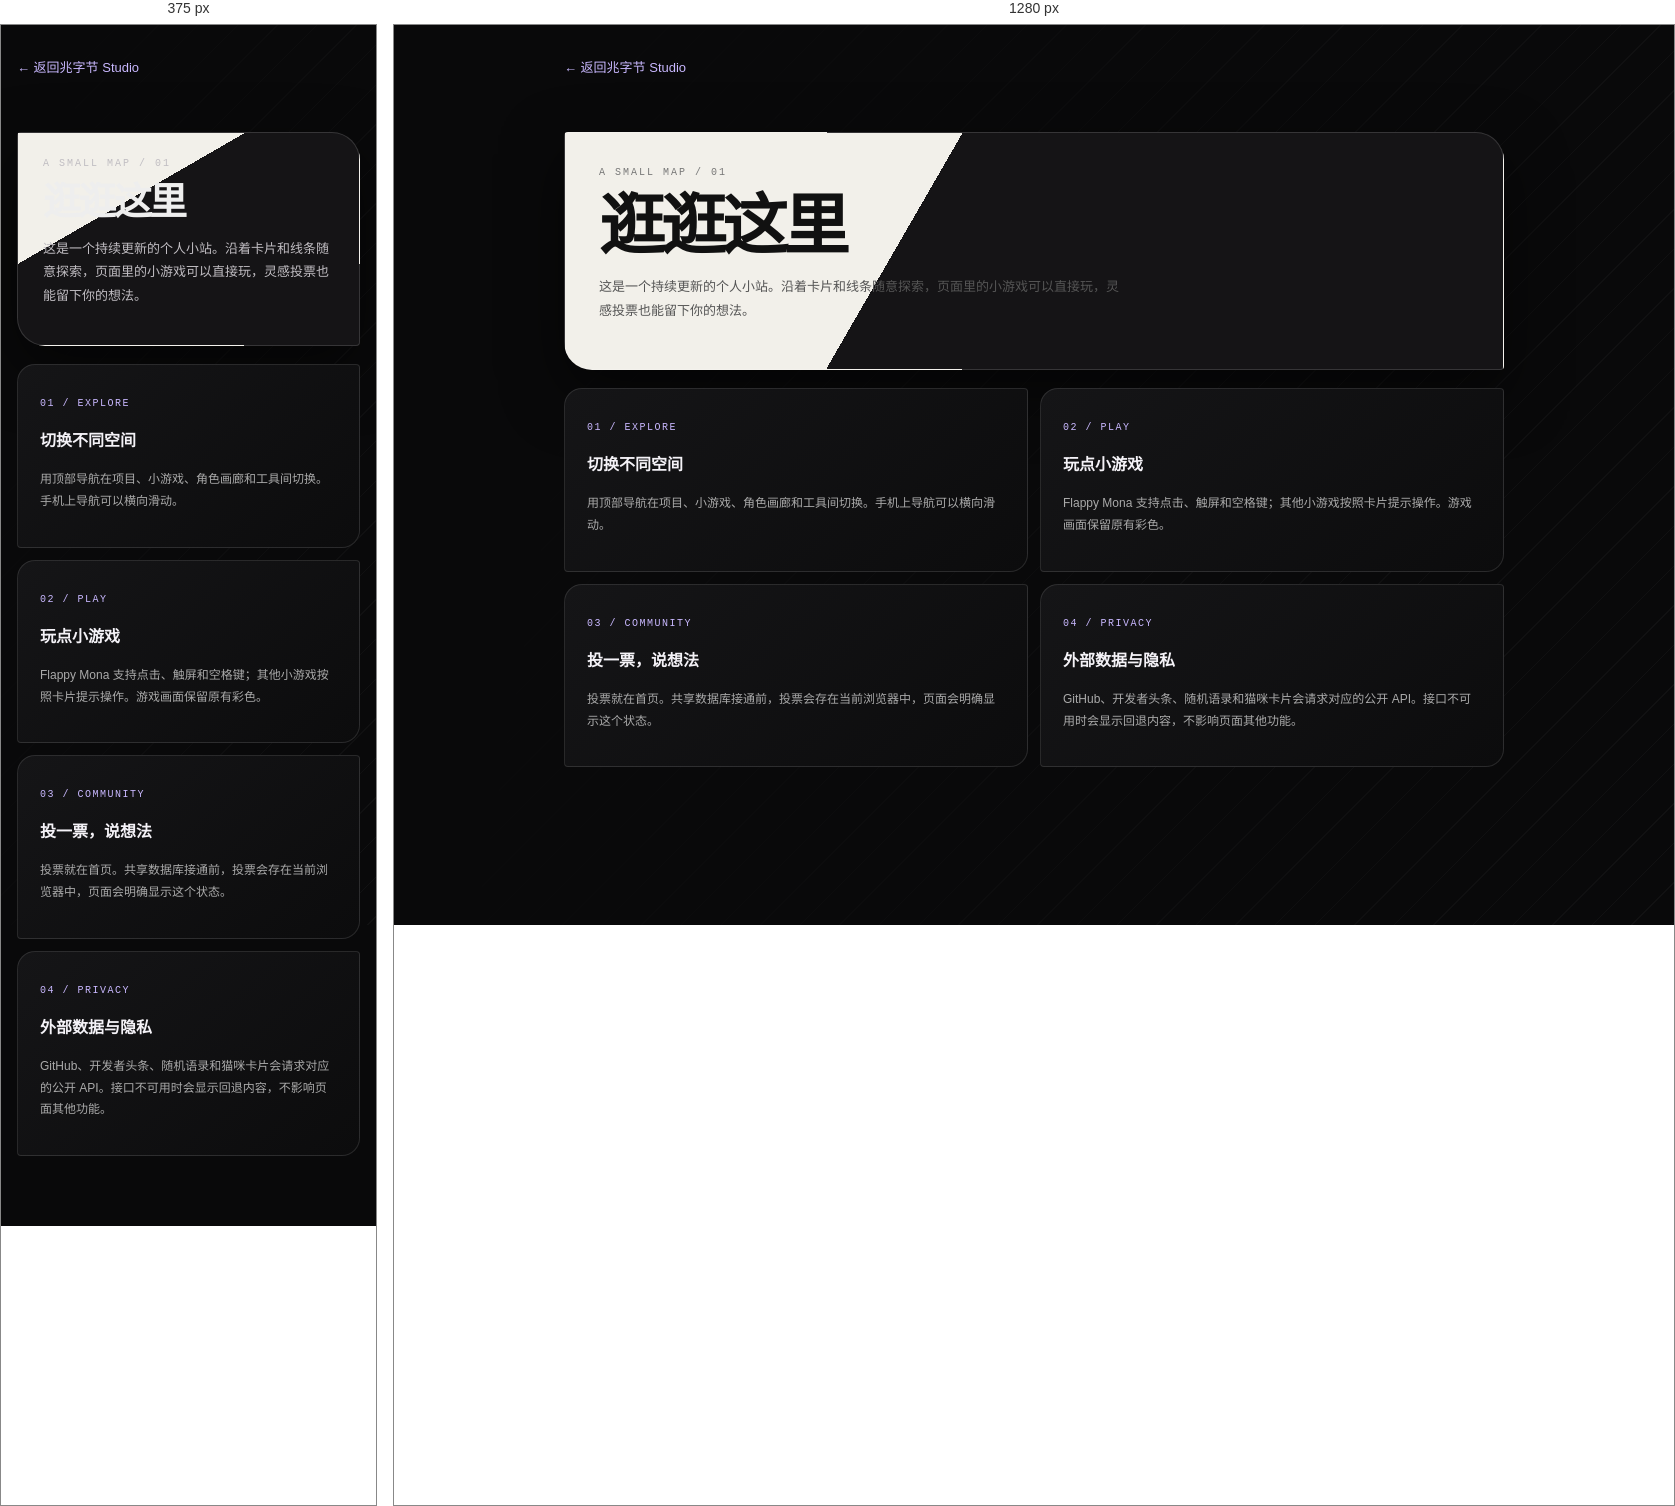
Rendered at 375 px and 1280 px, left to right.

<!-- file: 使用指南.html -->
<!doctype html>
<html lang="zh-CN">
<head>
  <meta charset="utf-8">
  <meta name="viewport" content="width=device-width,initial-scale=1">
  <meta name="theme-color" content="#0a0a0b">
  <title>使用指南 · 兆字节 Studio</title>
  <style>
    *{box-sizing:border-box}body{margin:0;min-height:100vh;background:#09090a;color:#f4f2f7;font:15px/1.8 "Microsoft YaHei",sans-serif}body:before{content:"";position:fixed;inset:0;pointer-events:none;background:repeating-linear-gradient(135deg,transparent 0 27px,#ffffff09 27px 28px);mask-image:linear-gradient(100deg,transparent,#000)}main{position:relative;width:min(940px,calc(100% - 32px));margin:0 auto;padding:28px 0 70px}.back{color:#c9b8ff;text-decoration:none;font-size:13px}.hero{margin:52px 0 18px;padding:34px;border:1px solid #ffffff24;border-radius:4px 28px 4px 28px;background:linear-gradient(120deg,#f2f0ea 0 37%,#151416 37%);color:#111;box-shadow:0 22px 60px #0008}.eyebrow{font:10px ui-monospace,monospace;letter-spacing:.2em;color:#777}.hero h1{margin:14px 0;font-size:clamp(38px,8vw,66px);line-height:1.05;letter-spacing:-.07em}.hero p{max-width:520px;color:#555;font-size:13px}.grid{display:grid;grid-template-columns:repeat(2,1fr);gap:12px}.card{padding:22px;border:1px solid #ffffff1d;border-radius:18px 4px 18px 4px;background:linear-gradient(140deg,#151517,#0c0c0d)}.card h2{font-size:16px}.card p{color:#aaa;font-size:12px}.num{color:#c9b8ff;font:10px ui-monospace,monospace;letter-spacing:.15em}@media(max-width:620px){.grid{grid-template-columns:1fr}.hero{padding:25px;background:linear-gradient(150deg,#f2f0ea 0 32%,#151416 32%);color:#eee}.hero .eyebrow,.hero p{color:#c0bdc2}}
  </style>
</head>
<body><main>
  <a class="back" href="index.html">← 返回兆字节 Studio</a>
  <header class="hero"><div class="eyebrow">A SMALL MAP / 01</div><h1>逛逛这里</h1><p>这是一个持续更新的个人小站。沿着卡片和线条随意探索，页面里的小游戏可以直接玩，灵感投票也能留下你的想法。</p></header>
  <section class="grid">
    <article class="card"><span class="num">01 / EXPLORE</span><h2>切换不同空间</h2><p>用顶部导航在项目、小游戏、角色画廊和工具间切换。手机上导航可以横向滑动。</p></article>
    <article class="card"><span class="num">02 / PLAY</span><h2>玩点小游戏</h2><p>Flappy Mona 支持点击、触屏和空格键；其他小游戏按照卡片提示操作。游戏画面保留原有彩色。</p></article>
    <article class="card"><span class="num">03 / COMMUNITY</span><h2>投一票，说想法</h2><p>投票就在首页。共享数据库接通前，投票会存在当前浏览器中，页面会明确显示这个状态。</p></article>
    <article class="card"><span class="num">04 / PRIVACY</span><h2>外部数据与隐私</h2><p>GitHub、开发者头条、随机语录和猫咪卡片会请求对应的公开 API。接口不可用时会显示回退内容，不影响页面其他功能。</p></article>
  </section>
</main></body>
</html>